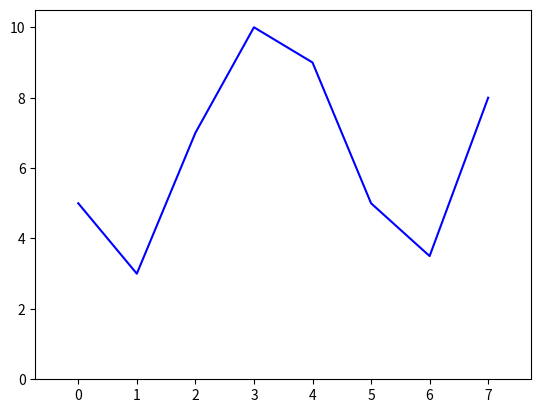

Reproduce this figure in Python.
from matplotlib import pyplot as plt
y = [5, 3, 7, 10, 9, 5, 3.5, 8]
x = range(8)
plt.plot(x, y, color='blue')
plt.bar(x,y,width=0.7,color='white')
plt.show()
